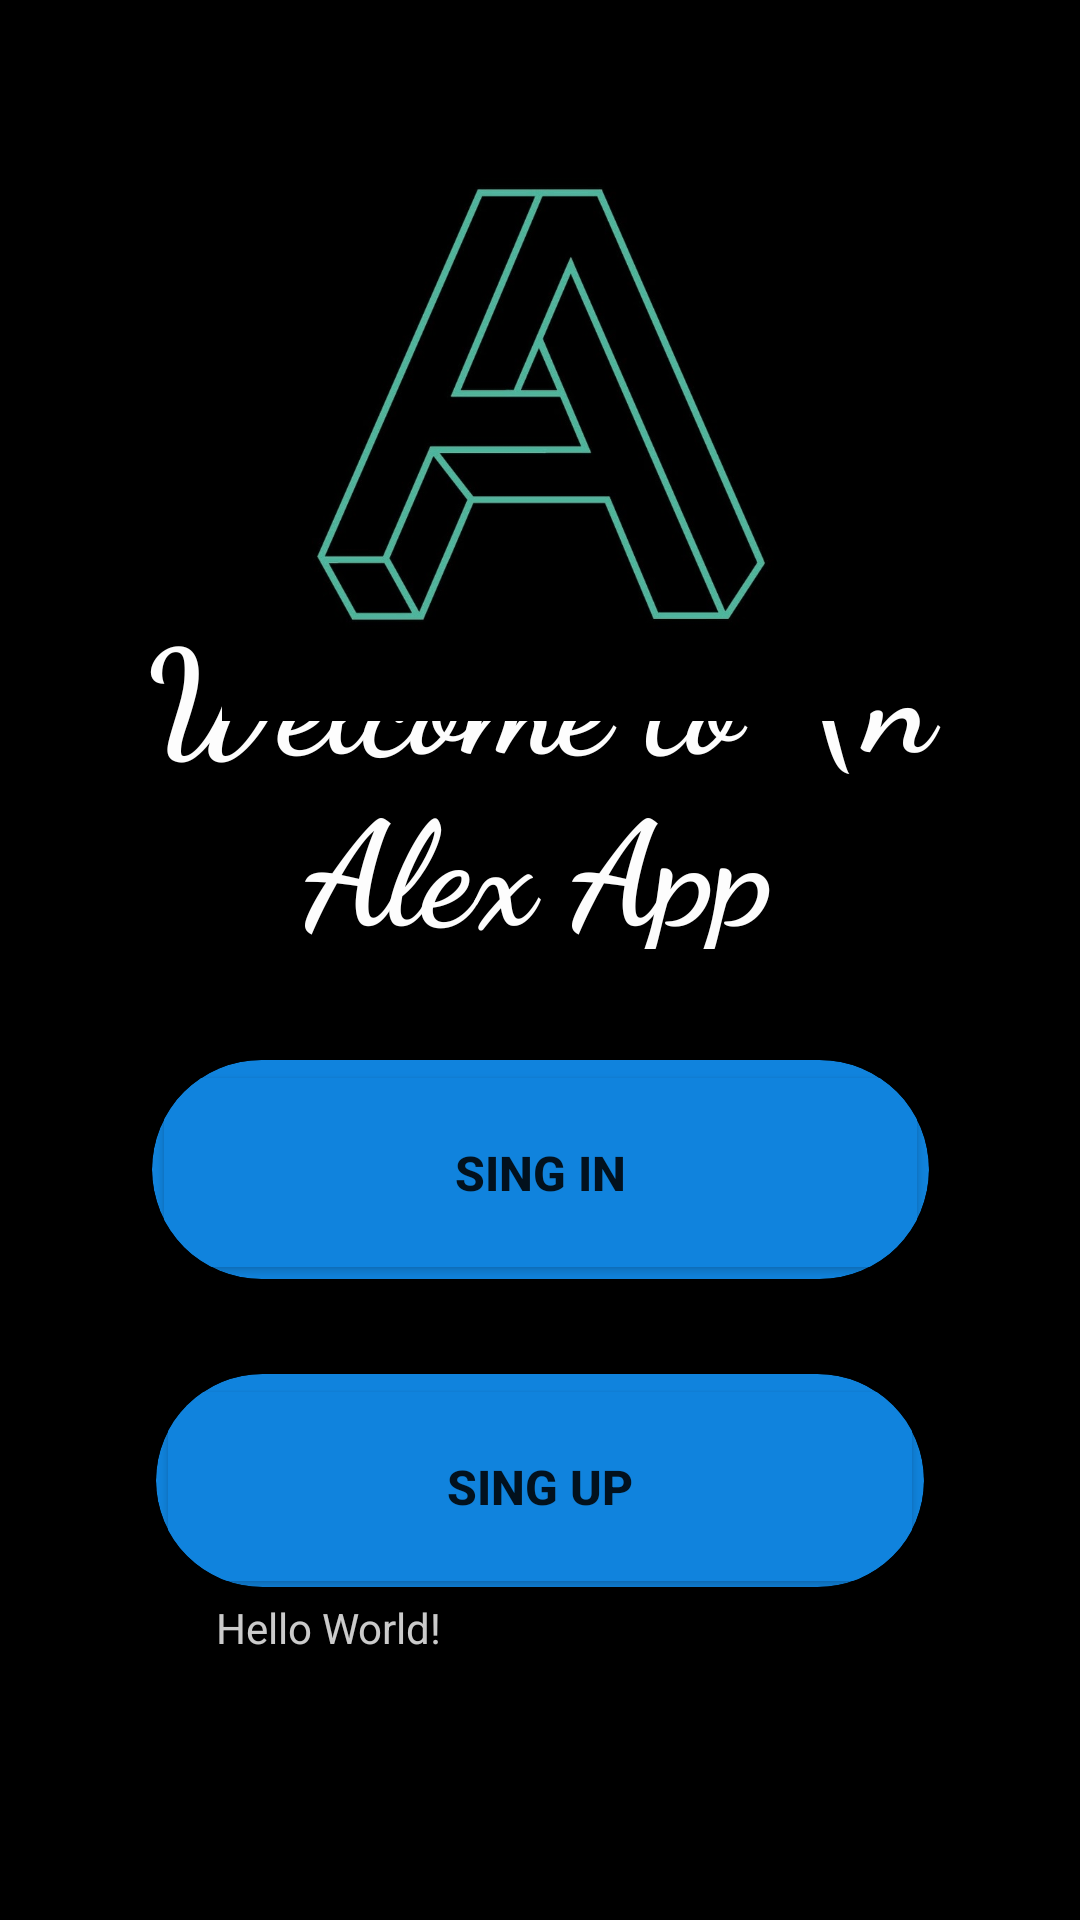

The Android layout XML behind this screen, and the referenced resources:
<!-- AndroidManifest.xml: application theme Theme.RedSocial -->
<!-- res/layout/activity_main.xml -->
<?xml version="1.0" encoding="utf-8"?>
<androidx.constraintlayout.widget.ConstraintLayout xmlns:android="http://schemas.android.com/apk/res/android"
    xmlns:app="http://schemas.android.com/apk/res-auto"
    xmlns:tools="http://schemas.android.com/tools"
    android:layout_width="match_parent"
    android:layout_height="match_parent"
    android:background="#000000"
    tools:context=".MainActivity">

    <androidx.cardview.widget.CardView
        android:id="@+id/cardView"
        android:layout_width="259dp"
        android:layout_height="73dp"
        app:cardBackgroundColor="#1083DD"
        app:cardCornerRadius="40dp"
        app:cardElevation="50dp"
        app:layout_constraintBottom_toBottomOf="parent"
        app:layout_constraintEnd_toEndOf="parent"
        app:layout_constraintStart_toStartOf="parent"
        app:layout_constraintTop_toBottomOf="@+id/texto2"
        app:layout_constraintVertical_bias="0.147">

        <Button
            android:id="@+id/btnAbrirLogin"
            android:layout_width="match_parent"
            android:layout_height="75dp"
            android:backgroundTint="#1083DD"
            android:text="Sing in"
            android:textSize="16sp"
            android:textStyle="bold"
            app:iconTint="#2196F3" />
    </androidx.cardview.widget.CardView>

    <TextView
        android:id="@+id/texto2"
        android:layout_width="294dp"
        android:layout_height="119dp"
        android:fontFamily="cursive"
        android:text="Welcome to \n Alex App"
        android:textAlignment="center"
        android:textAllCaps="false"
        android:textColor="#FDFDFD"
        android:textSize="48sp"
        android:textStyle="bold"
        app:layout_constraintBottom_toBottomOf="parent"
        app:layout_constraintEnd_toEndOf="parent"
        app:layout_constraintHorizontal_bias="0.495"
        app:layout_constraintStart_toStartOf="parent"
        app:layout_constraintTop_toTopOf="parent"
        app:layout_constraintVertical_bias="0.379" />

    <TextView
        android:id="@+id/texto"
        android:layout_width="223dp"
        android:layout_height="45dp"
        android:text="Hello World!"
        android:textColor="#FDFDFD"
        app:layout_constraintBottom_toBottomOf="parent"
        app:layout_constraintEnd_toEndOf="parent"
        app:layout_constraintHorizontal_bias="0.526"
        app:layout_constraintStart_toStartOf="parent"
        app:layout_constraintTop_toTopOf="parent"
        app:layout_constraintVertical_bias="0.896" />

    <ImageView
        android:id="@+id/imageView"
        android:layout_width="211dp"
        android:layout_height="241dp"
        app:layout_constraintBottom_toBottomOf="parent"
        app:layout_constraintEnd_toEndOf="parent"
        app:layout_constraintHorizontal_bias="0.497"
        app:layout_constraintStart_toStartOf="parent"
        app:layout_constraintTop_toTopOf="parent"
        app:layout_constraintVertical_bias="0.036"
        app:srcCompat="@drawable/logoapp" />

    <androidx.cardview.widget.CardView
        android:layout_width="256dp"
        android:layout_height="71dp"
        app:cardBackgroundColor="#1083DD"
        app:cardCornerRadius="40dp"
        app:cardElevation="50dp"
        app:layout_constraintBottom_toBottomOf="parent"
        app:layout_constraintEnd_toEndOf="parent"
        app:layout_constraintStart_toStartOf="parent"
        app:layout_constraintTop_toBottomOf="@+id/cardView"
        app:layout_constraintVertical_bias="0.222">

        <Button
            android:id="@+id/btnAbrirRegister"
            android:layout_width="match_parent"
            android:layout_height="75dp"
            android:backgroundTint="#1083DD"
            android:text="Sing Up"
            android:textSize="16sp"
            android:textStyle="bold"
            app:iconTint="#2196F3" />
    </androidx.cardview.widget.CardView>
</androidx.constraintlayout.widget.ConstraintLayout>
<!-- resources referenced by this layout -->
<resources>
  <!-- drawable logoapp: jpg bitmap (drawable, 46224 bytes) -->
  <style name="Theme.RedSocial" parent="Theme.MaterialComponents.DayNight.DarkActionBar">
          
          <item name="colorPrimary">@color/purple_500</item>
          <item name="colorPrimaryVariant">@color/purple_700</item>
          <item name="colorOnPrimary">@color/white</item>
          
          <item name="colorSecondary">@color/teal_200</item>
          <item name="colorSecondaryVariant">@color/teal_700</item>
          <item name="colorOnSecondary">@color/black</item>
          
          <item name="android:statusBarColor">?attr/colorPrimaryVariant</item>
          
      </style>
  <color name="purple_500">#FF6200EE</color>
  <color name="purple_700">#FF3700B3</color>
  <color name="white">#FFFFFFFF</color>
  <color name="teal_200">#FF03DAC5</color>
  <color name="teal_700">#FF018786</color>
  <color name="black">#FF000000</color>
</resources>
